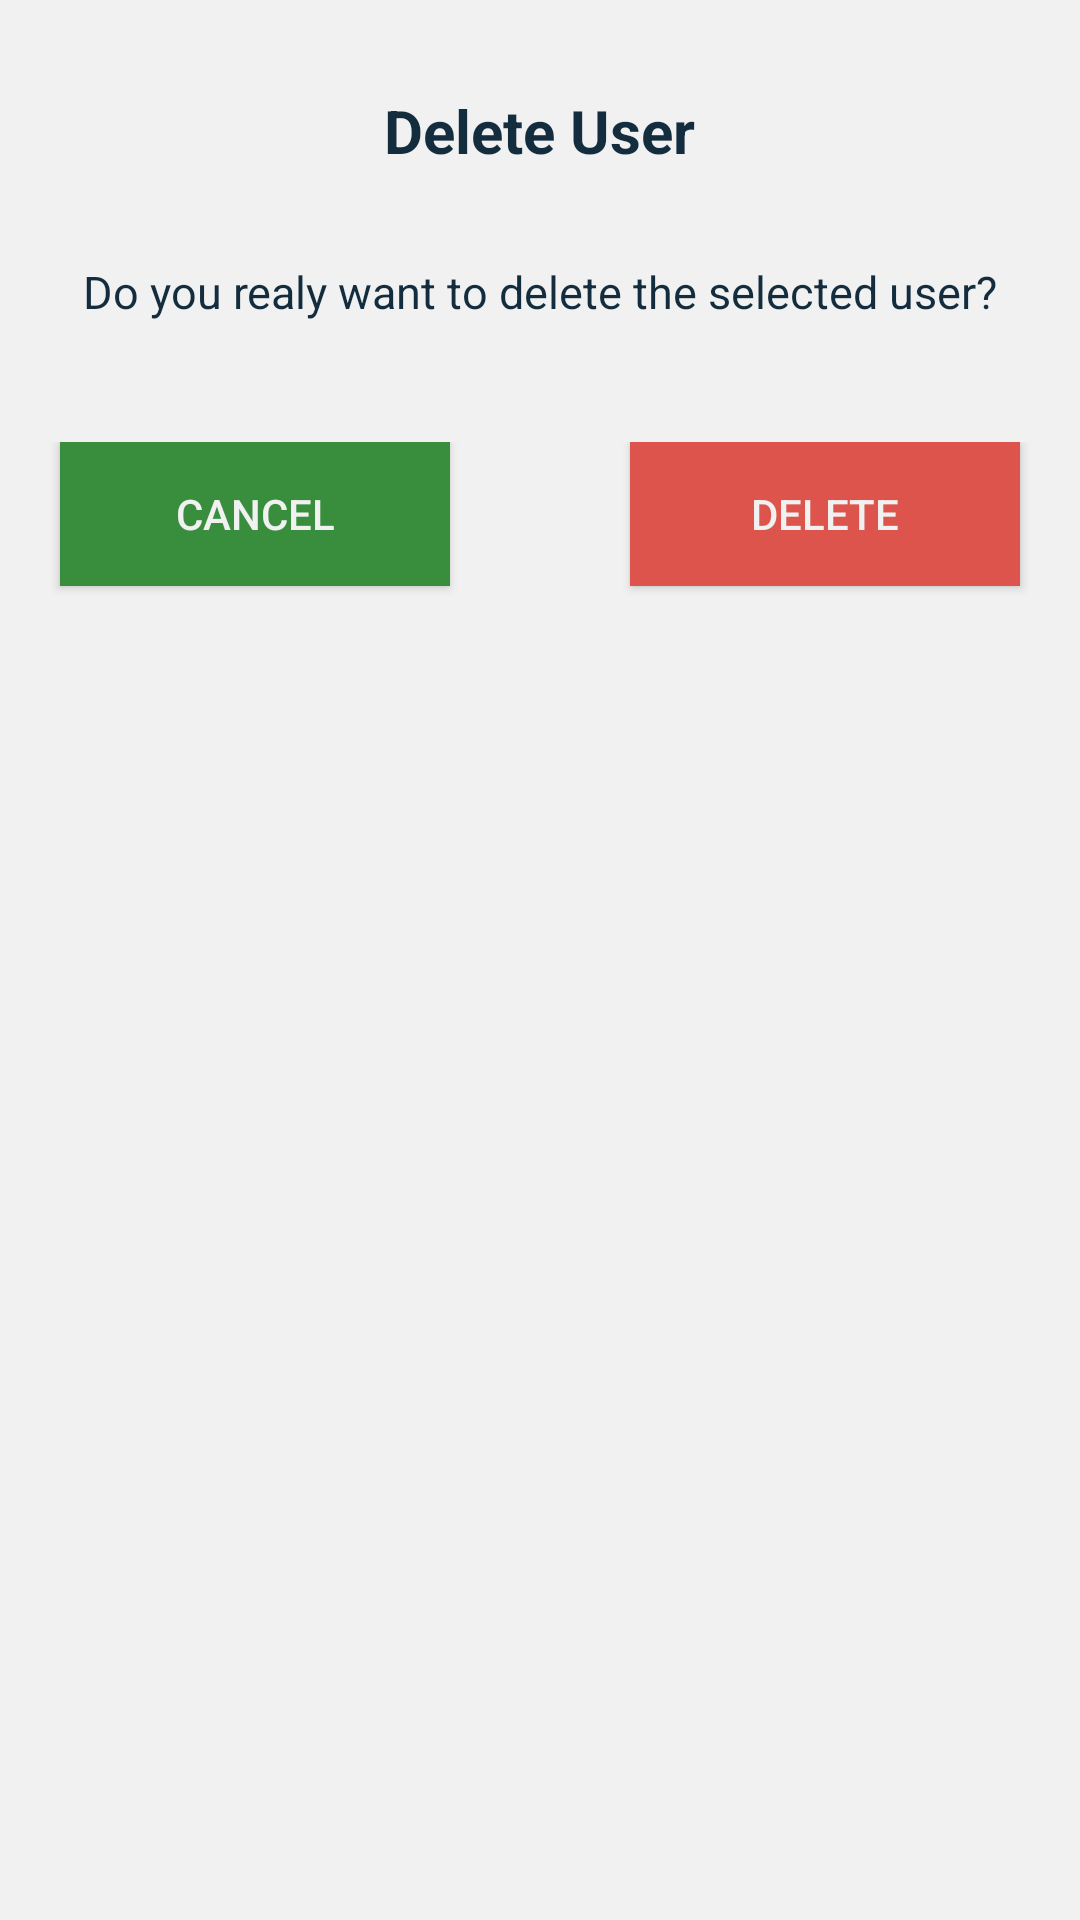

Produce the Android XML layout that renders to this screen, including the resource entries it uses.
<!-- AndroidManifest.xml: application theme AppTheme -->
<!-- res/layout/delete_user_dialog.xml -->
<?xml version="1.0" encoding="utf-8"?>

<RelativeLayout
    xmlns:android="http://schemas.android.com/apk/res/android"
    android:layout_width="match_parent"
    android:layout_height="match_parent"
    android:orientation="vertical"
    android:background="@color/colorCard">

    <RelativeLayout
        xmlns:android="http://schemas.android.com/apk/res/android"
        android:id="@+id/first_layout"
        style="@style/RelativeLayout"
        android:paddingTop="20dp"
        android:orientation="vertical" >

        <TextView
            android:id="@+id/Delete_user_lbl"
            style="@style/HeaderTxt"
            android:text="Delete User" />

        <TextView
            android:id="@+id/Delete_user_message_lbl"
            android:layout_below="@id/Delete_user_lbl"
            android:layout_marginTop="30dp"
            android:layout_marginBottom="20dp"
            android:layout_centerHorizontal="true"
            style="@style/NormalTxt"
            android:text="@string/selete_user_message" />
    </RelativeLayout>

    <RelativeLayout xmlns:android="http://schemas.android.com/apk/res/android"
        android:layout_below="@id/first_layout"
        style="@style/RelativeLayout"
        android:layout_width="match_parent"
        android:orientation="horizontal" >

        <Button
            android:id="@+id/delete_user_cancel_btn"
            style="@style/CornerBnt"
            android:layout_alignParentLeft = "true"
            android:layout_marginLeft="20dp"
            android:text="@string/cancel"
            android:background="@color/colorGreen"/>

        <Button
            android:id="@+id/delete_user_delete_btn"
            style="@style/CornerBnt"
            android:layout_alignParentRight = "true"
            android:layout_marginRight="20dp"
            android:text="@string/delete"
            android:background="@color/colorRed"/>
    </RelativeLayout>
</RelativeLayout>
<!-- resources referenced by this layout -->
<resources>
  <color name="colorCard">#f1f1f1</color>
  <color name="colorGreen">#388e3c</color>
  <color name="colorRed">#dd544c</color>
  <string name="cancel">Cancel</string>
  <string name="delete">Delete</string>
  <string name="selete_user_message">Do you realy want to delete the selected user?</string>
  <style name="CornerBnt">
          <item name="android:layout_height">wrap_content</item>
          <item name="android:layout_width">130dp</item>
          <item name="android:textSize">14sp</item>
          <item name="android:textStyle">normal</item>
          <item name="android:textColor">@color/colorCard</item>
          <item name="android:layout_marginBottom">5dp</item>
      </style>
  <style name="HeaderTxt">
          <item name="android:layout_width">wrap_content</item>
          <item name="android:layout_height">wrap_content</item>
          <item name="android:layout_centerHorizontal">true</item>
          <item name="android:textSize">20sp</item>
          <item name="android:textStyle">bold</item>
          <item name="android:textColor">@color/colorHeaderTxt</item>
      </style>
  <style name="NormalTxt">
          <item name="android:layout_width">wrap_content</item>
          <item name="android:layout_height">wrap_content</item>
          <item name="android:textSize">15sp</item>
          <item name="android:textStyle">normal</item>
          <item name="android:textColor">@color/colorHeaderTxt</item>
      </style>
  <style name="RelativeLayout">
          <item name="android:layout_width">fill_parent </item>
          <item name="android:layout_height">wrap_content</item>
          <item name="android:layout_marginTop">10dp</item>
          <item name="android:layout_marginBottom">10dp</item>
      </style>
  <style name="AppTheme" parent="Theme.AppCompat.Light.DarkActionBar">
          
          <item name="colorPrimary">@color/colorPrimary</item>
          <item name="colorPrimaryDark">@color/colorPrimaryDark</item>
          <item name="colorAccent">@color/colorAccent</item>
      </style>
  <color name="colorHeaderTxt">#132d3e</color>
  <color name="colorPrimary">#24435A</color>
  <color name="colorPrimaryDark">#132D3E</color>
  <color name="colorAccent">#FF4081</color>
</resources>
